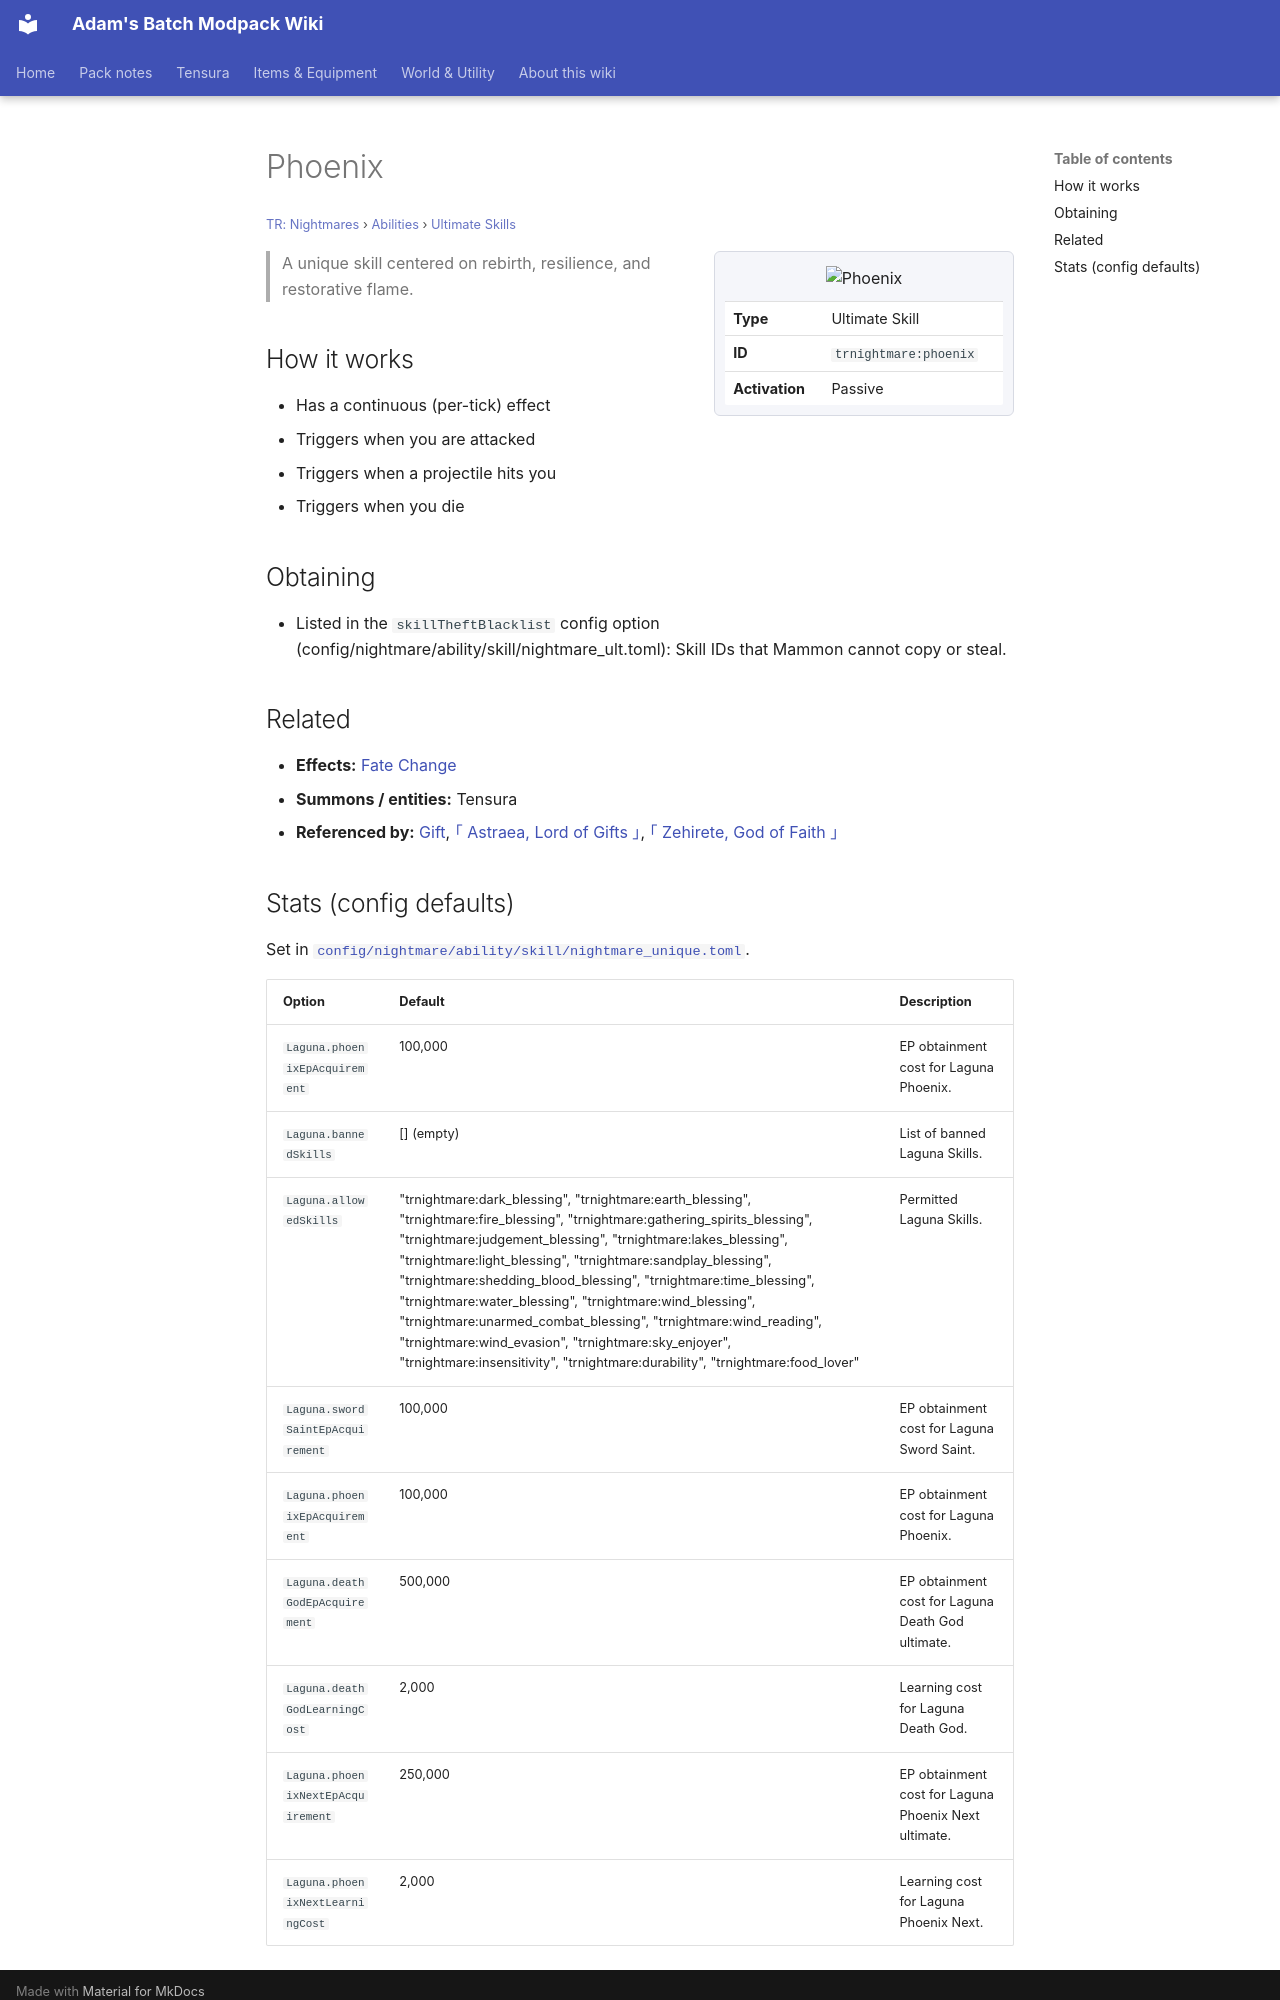

repository: Proteus-Nell/Adams-Batch-MC-Modpack-Wiki · page: tr-nightmares/abilities/ultimate-skills/phoenix/index.html · generator: mkdocs

# Phoenix

<small>[TR: Nightmares](../../index.md) &rsaquo; [Abilities](../index.md) &rsaquo; [Ultimate Skills](index.md)</small>

<div class="infobox" markdown>

![Phoenix](../../../assets/icons/trnightmare/skill/phoenix.png)

| | |
|---|---|
| **Type** | Ultimate Skill |
| **ID** | `trnightmare:phoenix` |
| **Activation** | Passive |

</div>

> A unique skill centered on rebirth, resilience, and restorative flame.

## How it works

- Has a continuous (per-tick) effect
- Triggers when you are attacked
- Triggers when a projectile hits you
- Triggers when you die

## Obtaining

- Listed in the `skillTheftBlacklist` config option (config/nightmare/ability/skill/nightmare_ult.toml): Skill IDs that Mammon cannot copy or steal.

## Related

- **Effects:** [Fate Change](../../../tensura-reincarnated/effects/fate-change.md)
- **Summons / entities:** Tensura
- **Referenced by:** [Gift](../unique-skills/gift.md), [｢ Astraea, Lord of Gifts ｣](astraea.md), [｢ Zehirete, God of Faith ｣](zehirete.md)
